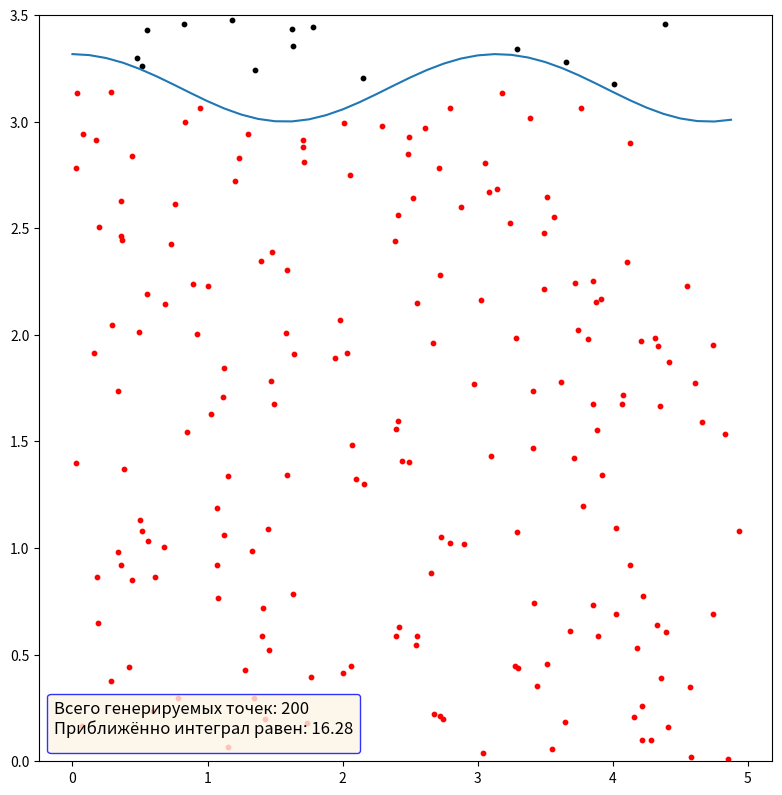

The matplotlib source for this figure:
import math
import random
import numpy as np
import matplotlib.pyplot as plt

def function(x):
    return math.sqrt(11 - 2 * pow(math.sin(x), 2))

N = 200
# Построение графика и вычисление интеграла
def plotttingTriangle(N):
    b = 3.5
    a = 5
    e = 0.01

    # Массивы случайных точек
    # xPoints = [random.uniform(0, a) for i in range(N)]
    # yPoints = [random.uniform(0, b) for i in range(N)]

    xPoints = np.random.uniform(0, a, N)
    while (xPoints.mean() - a / 2 >= e) or (xPoints.var() - a * a / 12 >= e):
        xPoints = np.random.uniform(0, a, N)

    yPoints = np.random.uniform(0, b, N)
    while (yPoints.mean() - b / 2 >= e) or (yPoints.var() - b * b / 12 >= e):
        yPoints = np.random.uniform(0, b, N)

    # Массив x-ов
    x = np.arange(0, 5, step=0.125)

    # Вычисление функции
    y = np.array([])
    for i in range(len(x)):
        y = np.append(y, function(x[i]))

    fig, ax = plt.subplots()
    ax.plot(x, y)

    # Размер окна
    fig.set_figwidth(8)
    fig.set_figheight(8)

    # Удалить лишние пробелы
    fig.tight_layout()

    M = 0
    for i in range(N):
        if yPoints[i] < function(xPoints[i]):
            M += 1
            plt.scatter(xPoints[i], yPoints[i], s=10, color='red')
        else:
            plt.scatter(xPoints[i], yPoints[i], s=10, color='black')

    # Приближённая площадь
    S = round(M / N * a * b, 2)
    print(f"Интеграл равен: {S}")

    # Ещё точнее
    S1 = 0
    for i in range(N):
        S1 += function(xPoints[i])
    S1 *= a / N
    S1 = round(S1, 4)
    print(f"Интеграл равен: {S1}")

    ax.legend(fontsize=12,
              ncol=1,  # Количество столбцов
              facecolor='oldlace',  # Цвет области
              edgecolor='blue',  # Цвет крайней линии
              title=f'Всего генерируемых точек: {N} \n'
                    f'Приближённо интеграл равен: {S}',
              title_fontsize='12',  # Размер шрифта
              loc="lower left"
              )
    # Границы оси Y
    plt.ylim([0, 3.5])

    plt.show()

plotttingTriangle(N)